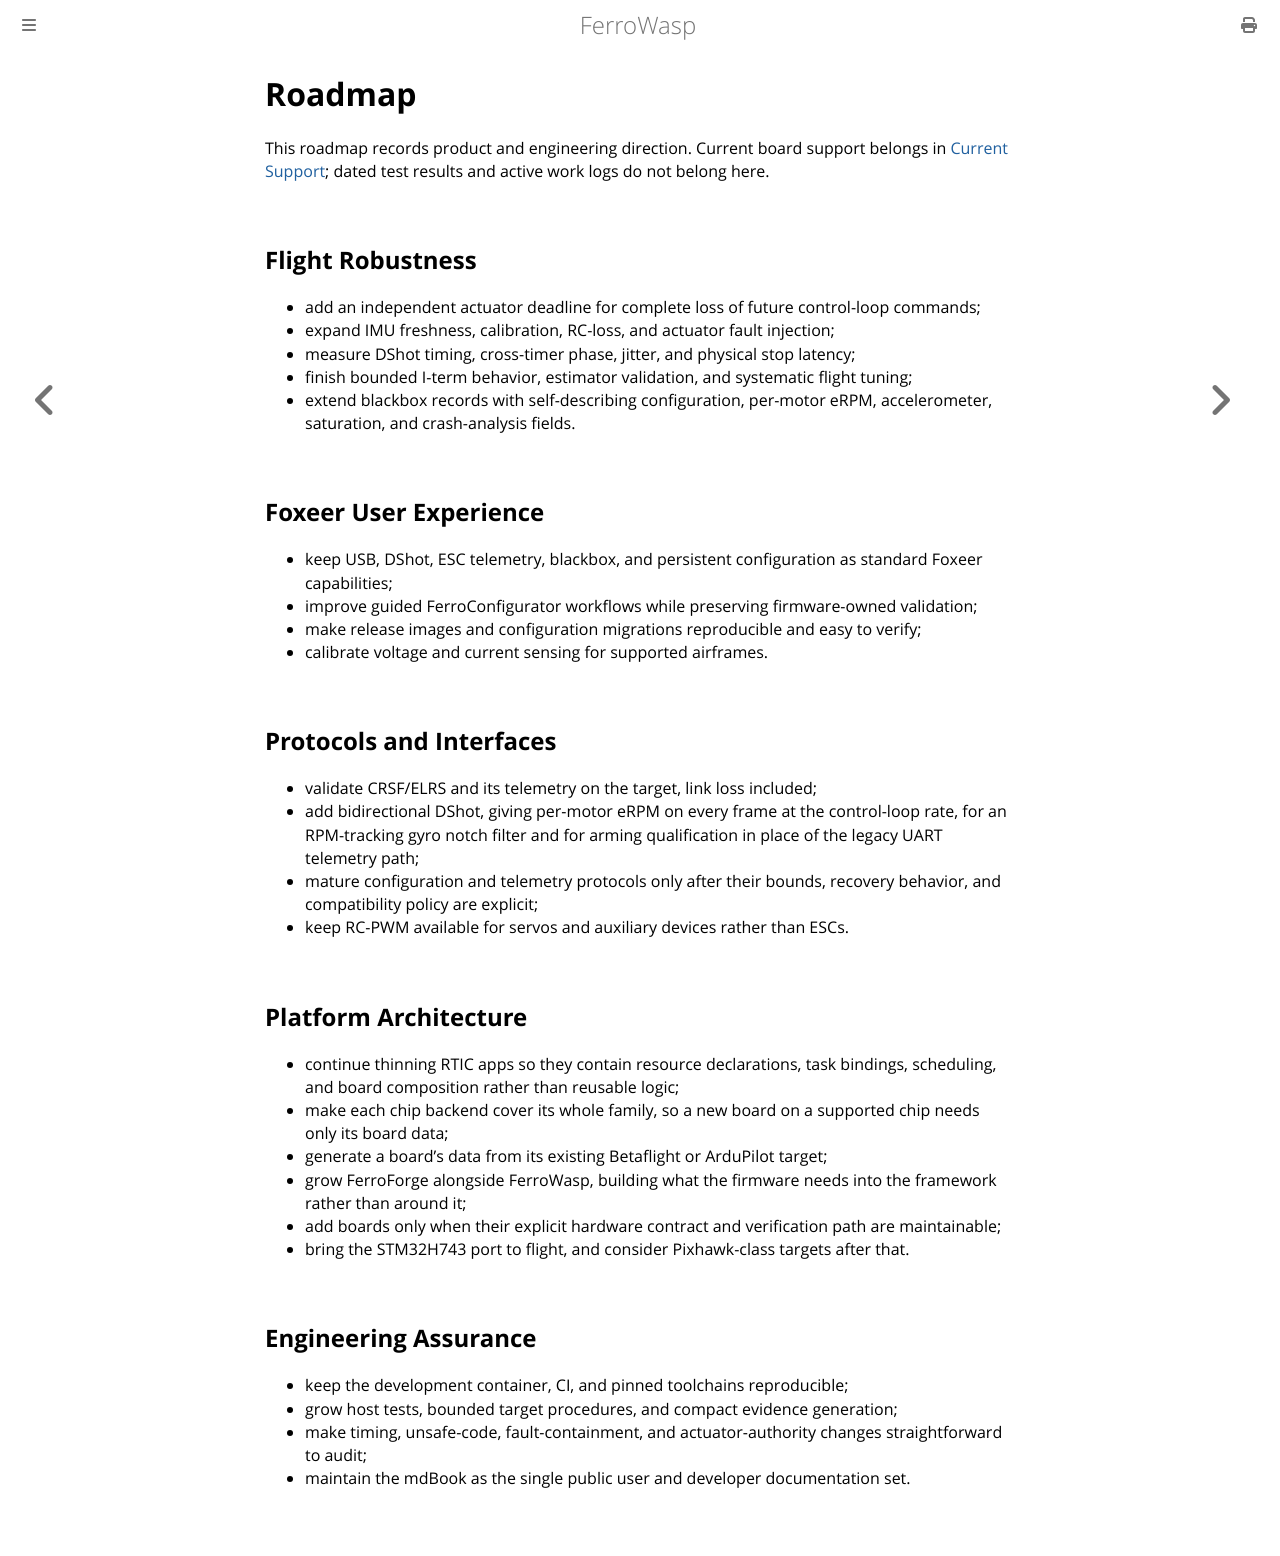

repository: Eirik2020/ferro-wasp · page: roadmap.html · generator: mdbook

# Roadmap

This roadmap records product and engineering direction. Current board support
belongs in [Current Support](current_support.md); dated test results and active
work logs do not belong here.

## Flight Robustness

- add an independent actuator deadline for complete loss of future control-loop
  commands;
- expand IMU freshness, calibration, RC-loss, and actuator fault injection;
- measure DShot timing, cross-timer phase, jitter, and physical stop latency;
- finish bounded I-term behavior, estimator validation, and systematic flight
  tuning;
- extend blackbox records with self-describing configuration, per-motor eRPM,
  accelerometer, saturation, and crash-analysis fields.

## Foxeer User Experience

- keep USB, DShot, ESC telemetry, blackbox, and persistent configuration as
  standard Foxeer capabilities;
- improve guided FerroConfigurator workflows while preserving firmware-owned
  validation;
- make release images and configuration migrations reproducible and easy to
  verify;
- calibrate voltage and current sensing for supported airframes.

## Protocols and Interfaces

- validate CRSF/ELRS and its telemetry on the target, link loss included;
- add bidirectional DShot, giving per-motor eRPM on every frame at the
  control-loop rate, for an RPM-tracking gyro notch filter and for arming
  qualification in place of the legacy UART telemetry path;
- mature configuration and telemetry protocols only after their bounds,
  recovery behavior, and compatibility policy are explicit;
- keep RC-PWM available for servos and auxiliary devices rather than ESCs.

## Platform Architecture

- continue thinning RTIC apps so they contain resource declarations, task
  bindings, scheduling, and board composition rather than reusable logic;
- make each chip backend cover its whole family, so a new board on a supported
  chip needs only its board data;
- generate a board's data from its existing Betaflight or ArduPilot target;
- grow FerroForge alongside FerroWasp, building what the firmware needs into
  the framework rather than around it;
- add boards only when their explicit hardware contract and verification path
  are maintainable;
- bring the STM32H743 port to flight, and consider Pixhawk-class targets
  after that.

## Engineering Assurance

- keep the development container, CI, and pinned toolchains reproducible;
- grow host tests, bounded target procedures, and compact evidence generation;
- make timing, unsafe-code, fault-containment, and actuator-authority changes
  straightforward to audit;
- maintain the mdBook as the single public user and developer documentation
  set.
